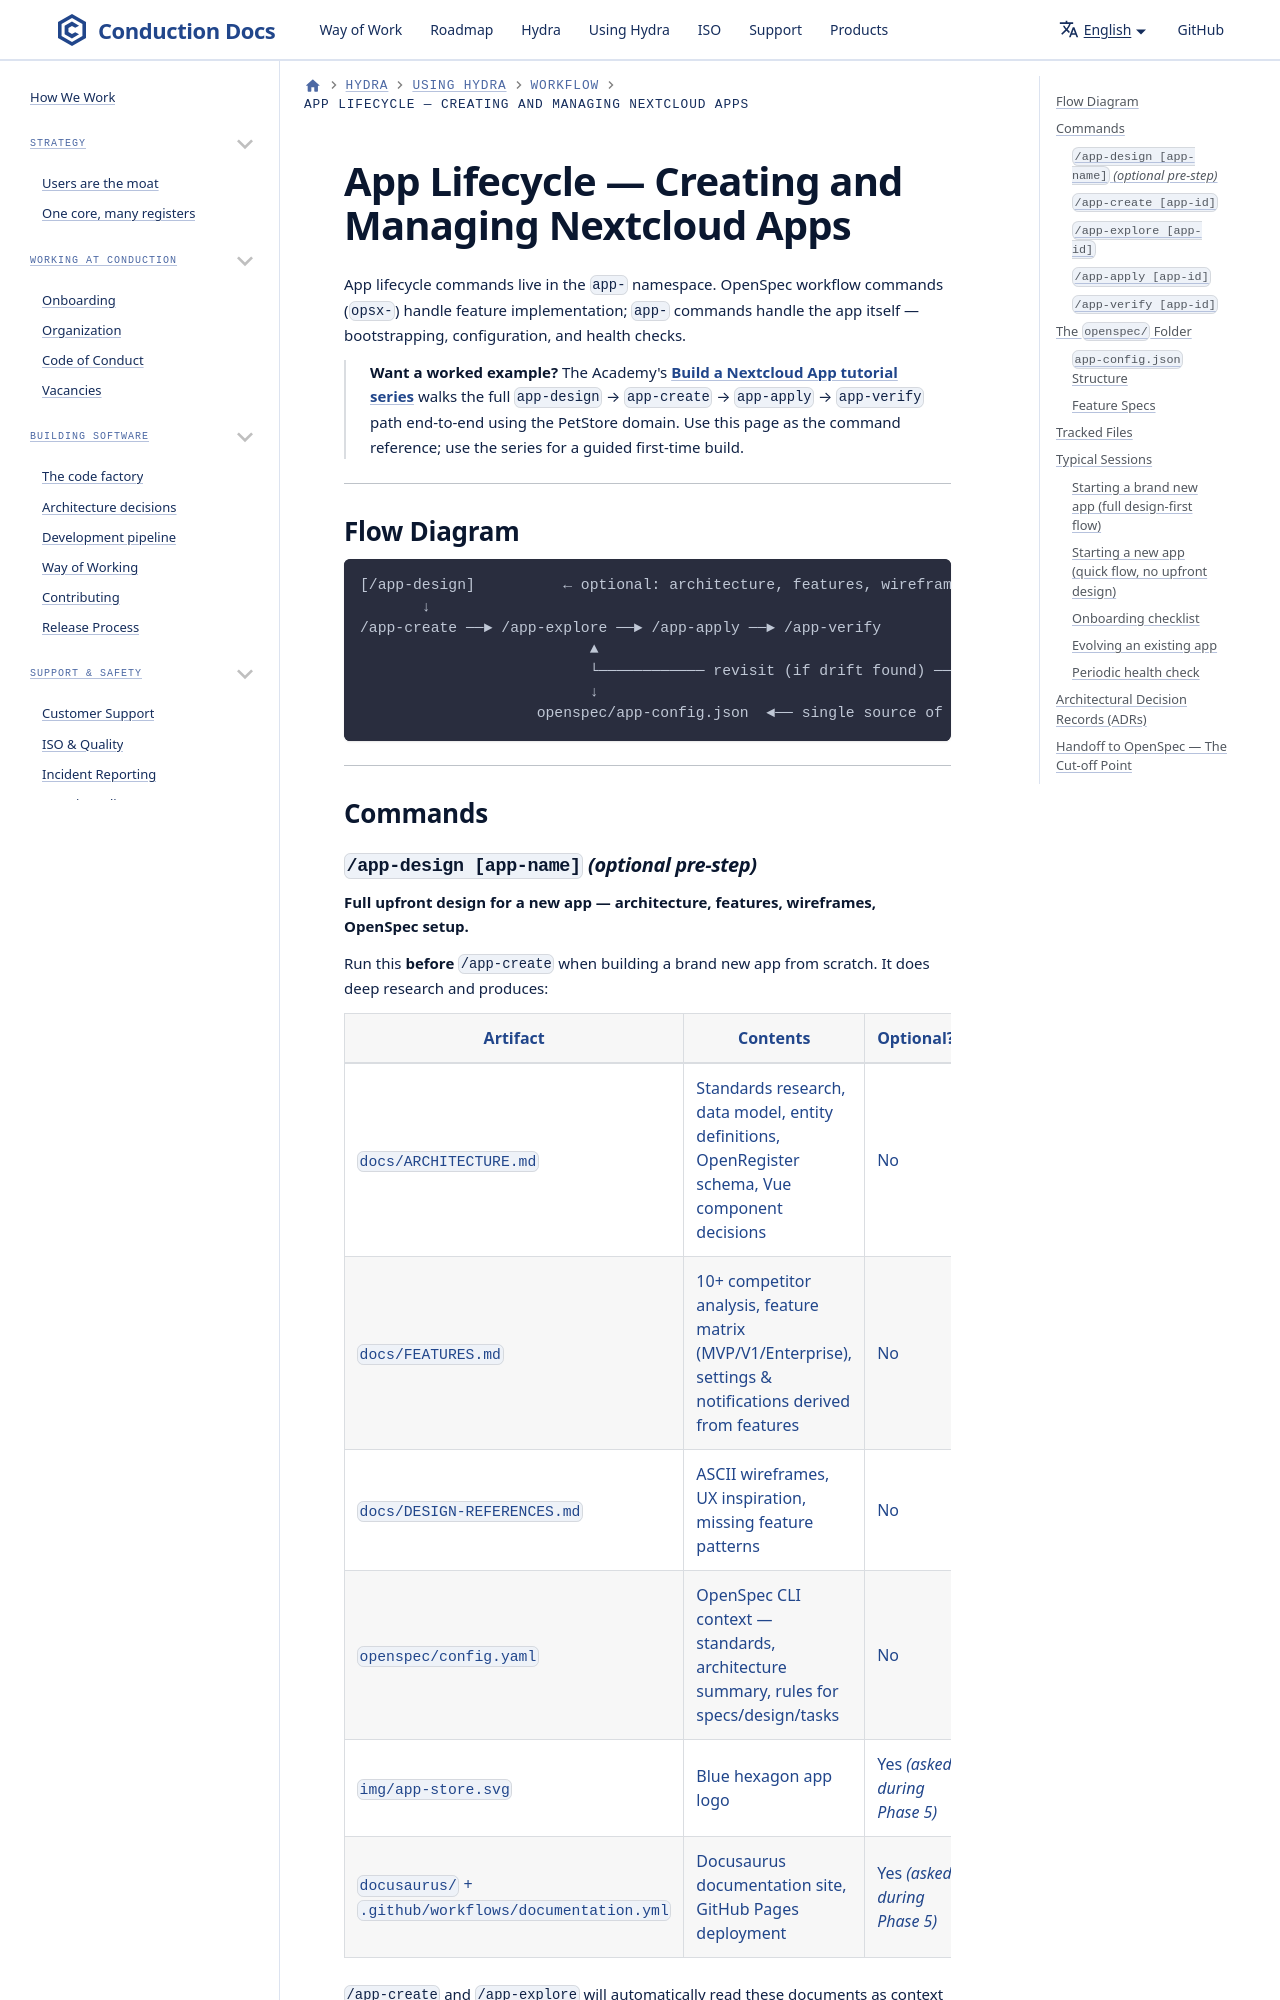

repository: ConductionNL/.github · page: claude/app-lifecycle/index.html · generator: docusaurus

# App Lifecycle — Creating and Managing Nextcloud Apps

App lifecycle commands live in the `app-` namespace. OpenSpec workflow commands (`opsx-`) handle feature implementation; `app-` commands handle the app itself — bootstrapping, configuration, and health checks.

> **Want a worked example?** The Academy's **[Build a Nextcloud App tutorial series](https://conduction.nl/academy/?series=build-an-app-tutorial)** walks the full `app-design` → `app-create` → `app-apply` → `app-verify` path end-to-end using the PetStore domain. Use this page as the command reference; use the series for a guided first-time build.

---

## Flow Diagram

```mermaid
graph TD
    AD["/app-design\n(optional pre-step)"] --> AC["/app-create"]
    AC --> AE["/app-explore"]
    AE --> AP["/app-apply"]
    AP --> AV["/app-verify"]
    AV -->|"Issues found"| AP
    AV -->|"All passing"| DONE["Build features\n/opsx-ff"]
    AE -->|"Revisit config"| AE

    style AD fill:#f3e5f5,stroke:#6a1b9a
    style AC fill:#e3f2fd,stroke:#1565c0
    style AE fill:#fff3e0,stroke:#e65100
    style AP fill:#e8f5e9,stroke:#2e7d32
    style AV fill:#fce4ec,stroke:#c62828
    style DONE fill:#e8f5e9,stroke:#1b5e20
```

```
[/app-design]          ← optional: architecture, features, wireframes
       ↓
/app-create ──► /app-explore ──► /app-apply ──► /app-verify
                          ▲                                          │
                          └──────────── revisit (if drift found) ───┘
                          ↓
                    openspec/app-config.json  ◄── single source of truth
```

---

## Commands
